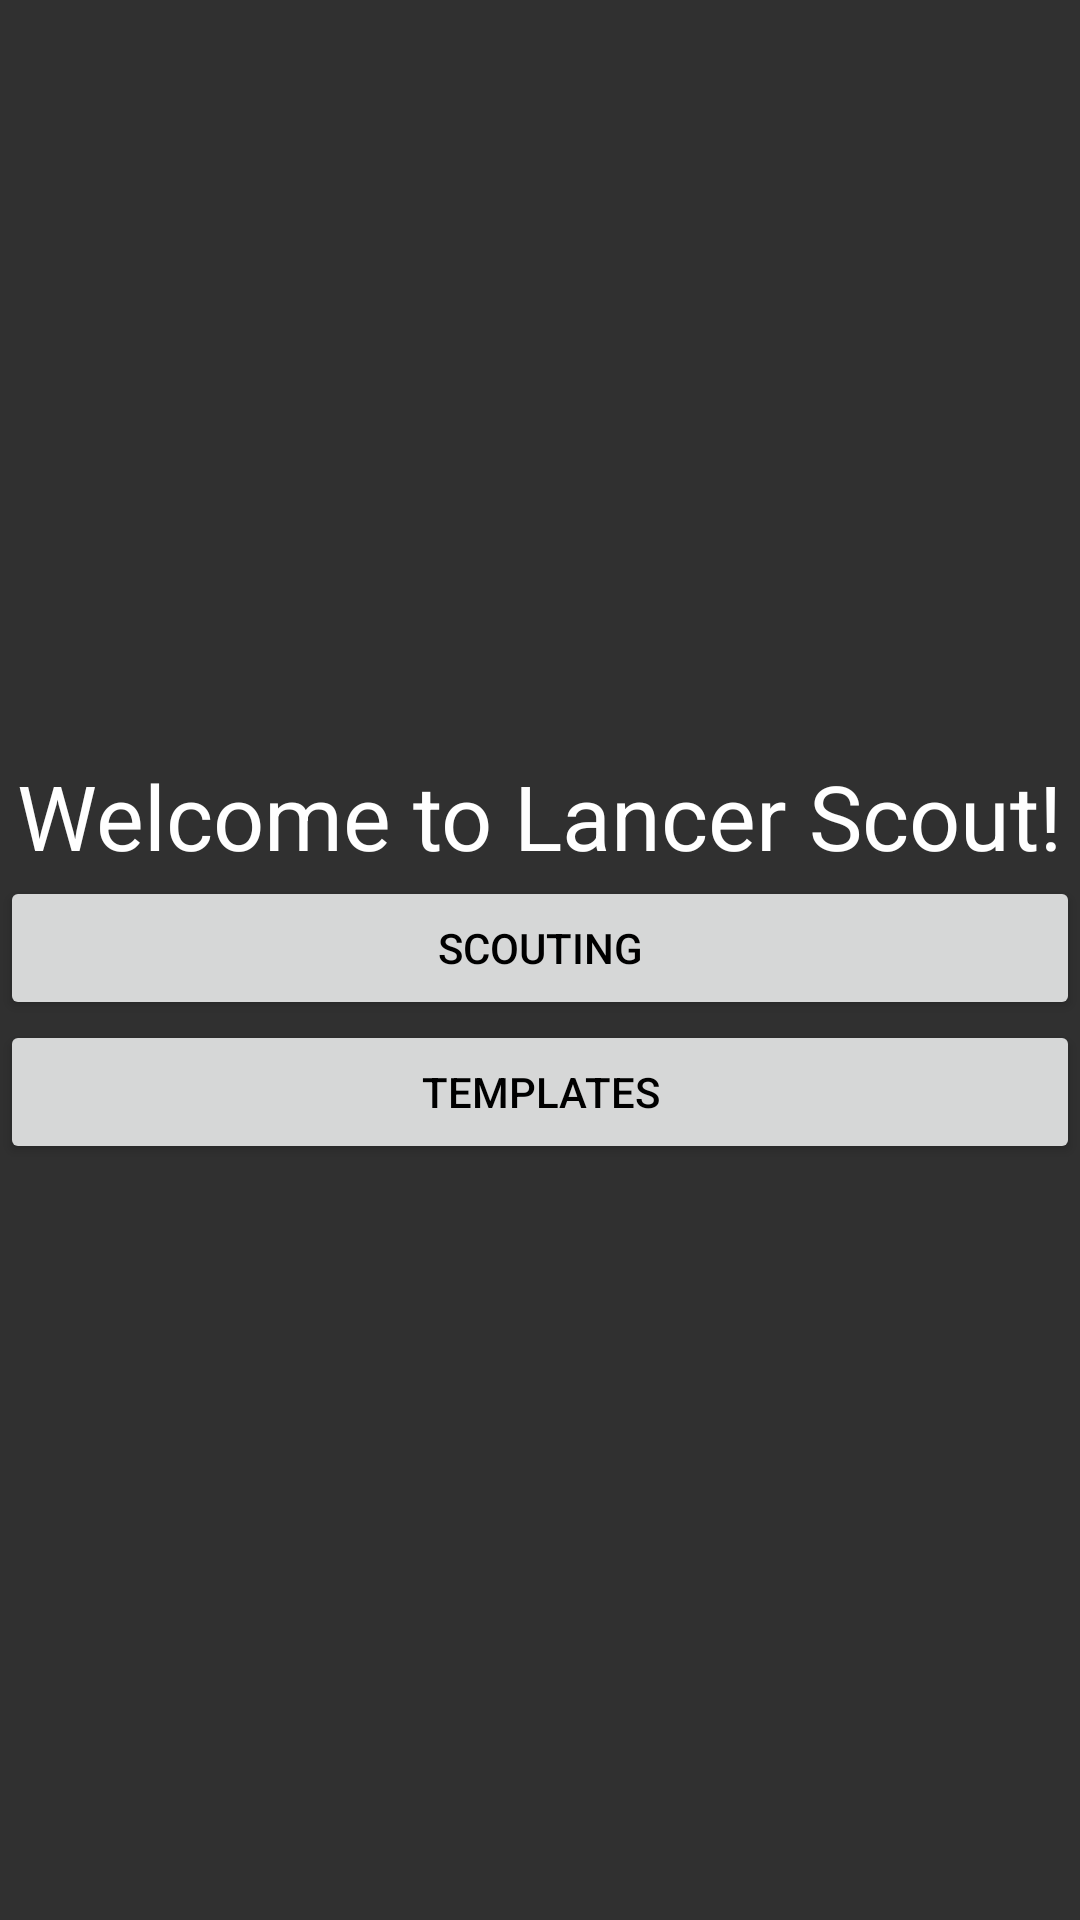

Write the Android layout XML for this screen, with the resource values it uses.
<!-- AndroidManifest.xml: application theme AppTheme -->
<!-- res/layout/activity_main.xml -->
<?xml version="1.0" encoding="utf-8"?>
<LinearLayout xmlns:android="http://schemas.android.com/apk/res/android"
    xmlns:app="http://schemas.android.com/apk/res-auto"
    xmlns:tools="http://schemas.android.com/tools"
    android:layout_width="match_parent"
    android:layout_height="match_parent"
    android:gravity="center"
    android:orientation="vertical"
    android:fitsSystemWindows="true"
    tools:context=".MainActivity">

    <TextView
        android:layout_width="wrap_content"
        android:layout_height="wrap_content"
        android:text="@string/welcome_to_lancer_scout"
        android:textSize="30sp"/>

    <Button
        android:id="@+id/scouting_button"
        android:layout_width="match_parent"
        android:layout_height="wrap_content"
        android:text="@string/scouting"
        android:textColor="@android:color/black" />

    <Button
        android:id="@+id/template_button"
        android:layout_width="match_parent"
        android:layout_height="wrap_content"
        android:text="@string/templates"
        android:textColor="@android:color/black" />
</LinearLayout>
<!-- resources referenced by this layout -->
<resources>
  <string name="scouting">Scouting</string>
  <string name="templates">Templates</string>
  <string name="welcome_to_lancer_scout">Welcome to Lancer Scout!</string>
  <style name="AppTheme" parent="Theme.AppCompat.Light.NoActionBar">
          
          <item name="colorPrimary">@color/colorPrimary</item>
          <item name="colorPrimaryDark">@color/colorPrimaryDark</item>
          <item name="colorAccent">@color/colorAccent</item>
  
          
          <item name="android:background">#303030</item>
          <item name="android:textColor">#fff</item>
          <item name="android:textColorHint">#fff</item>
          <item name="android:textColorPrimaryDisableOnly">#fff</item>
          <item name="android:homeAsUpIndicator">@drawable/arrow_left</item>
          <item name="android:textColorSecondary">@android:color/white</item>
          <item name="android:divider">@android:color/white</item>
      </style>
  <color name="colorPrimary">#303030</color>
  <color name="colorPrimaryDark">#303030</color>
  <color name="colorAccent">#fff</color>
</resources>
